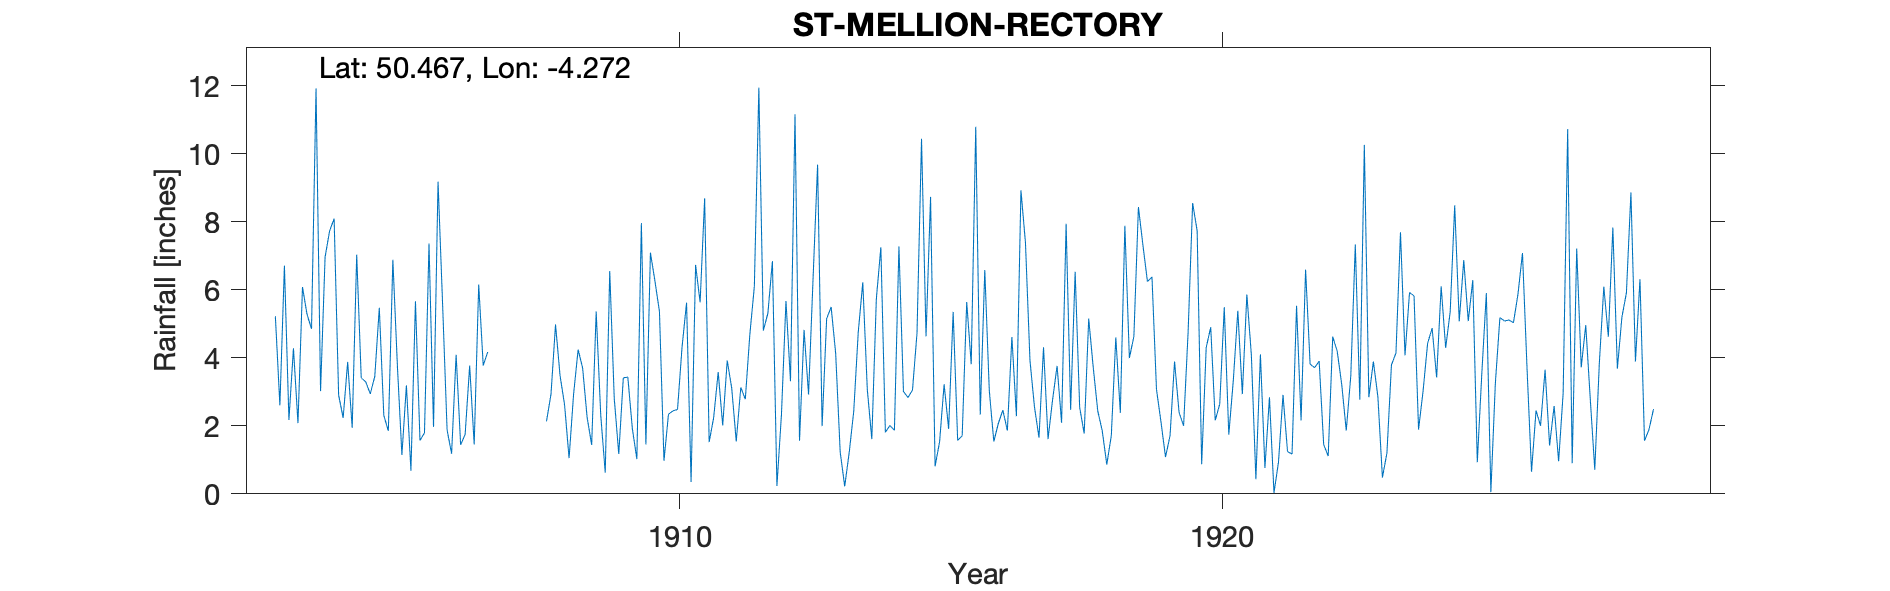

Values plotted in this chart, from the file beside it:
ST-MELLION-RECTORY, , , , , , , , , , , , , , , , , , , , , , , 
Grid ref, SX388655, Long, -4.272, Lat, 50.47, Elevation, 400, ft, , , , , , , , , , , , , , , 
Station no, RR3142, , , , , , , , , , , , , , , , , , , , , , 
, 1900, 1901, 1902, 1903, 1904, 1905, 1906, 1907, 1908, 1909, 1910, 1911, 1912, 1913, 1914, 1915, 1916, 1917, 1918, 1919, 1920, 1921, 1922
January, , , , 5.22, 7.73, 2.3, 9.18, , 2.13, 2.33, 6.26, 1.52, 4.8, 9.68, 1.61, 4.63, 2.33, 2.55, 5.15, 7.31, 7.73, 4.08, 6.59
February, , , , 2.6, 8.09, 1.85, 5.61, , 2.93, 0.62, 5.36, 2.24, 5.31, 1.99, 5.73, 8.73, 6.58, 1.65, 3.72, 6.24, 0.87, 0.43, 3.81
March, , , , 6.71, 2.9, 6.88, 1.88, , 4.98, 6.55, 0.97, 3.58, 6.84, 5.15, 7.25, 0.81, 3.03, 4.31, 2.44, 6.38, 4.3, 4.1, 3.71
April, , , , 2.17, 2.23, 3.78, 1.18, , 3.48, 2.8, 2.34, 2.01, 0.23, 5.49, 1.81, 1.53, 1.54, 1.61, 1.85, 3.07, 4.9, 0.76, 3.9
May, , , , 4.28, 3.88, 1.14, 4.09, , 2.62, 1.17, 2.44, 3.92, 2.33, 4.13, 2.01, 3.22, 2.07, 2.76, 0.86, 2.11, 2.16, 2.84, 1.45
June, , , , 2.08, 1.94, 3.19, 1.44, , 1.05, 3.41, 2.48, 3.1, 5.67, 1.23, 1.87, 1.91, 2.46, 3.76, 1.71, 1.08, 2.64, 0.03, 1.11
July, , , , 6.08, 7.03, 0.68, 1.75, , 2.93, 3.43, 4.31, 1.54, 3.31, 0.22, 7.27, 5.35, 1.86, 2.09, 4.6, 1.71, 5.49, 0.93, 4.62
August, , , , 5.28, 3.41, 5.66, 3.77, , 4.24, 1.92, 5.62, 3.13, 11.16, 1.22, 3.01, 1.57, 4.61, 7.94, 2.38, 3.89, 1.74, 2.91, 4.19
September, , , , 4.85, 3.29, 1.57, 1.45, , 3.7, 1.02, 0.35, 2.78, 1.56, 2.43, 2.83, 1.71, 2.28, 2.47, 7.88, 2.39, 3.33, 1.24, 3.21
October, , , , 11.92, 2.94, 1.79, 6.15, , 2.24, 7.96, 6.73, 4.68, 4.82, 4.76, 3.05, 5.64, 8.92, 6.53, 3.99, 2, 5.38, 1.17, 1.86
November, , , , 3.02, 3.45, 7.36, 3.77, , 1.44, 1.45, 5.63, 6.09, 2.92, 6.22, 4.72, 3.81, 7.39, 2.54, 4.63, 4.76, 2.93, 5.53, 3.46
December, , , , 6.96, 5.47, 1.97, 4.17, , 5.36, 7.09, 8.69, 11.94, 6.34, 3.07, 10.44, 10.79, 3.92, 1.77, 8.43, 8.55, 5.86, 2.16, 7.33
Total, , , , 61.17, 52.36, 38.17, 44.44, , 37.1, 39.75, 51.18, 46.53, 55.29, 45.59, 51.6, 49.7, 46.99, 39.98, 47.64, 49.49, 47.33, 26.18, 45.24
1917 Oct IDR, , , , , , , , , , , , , , , , , , , , , , , 
